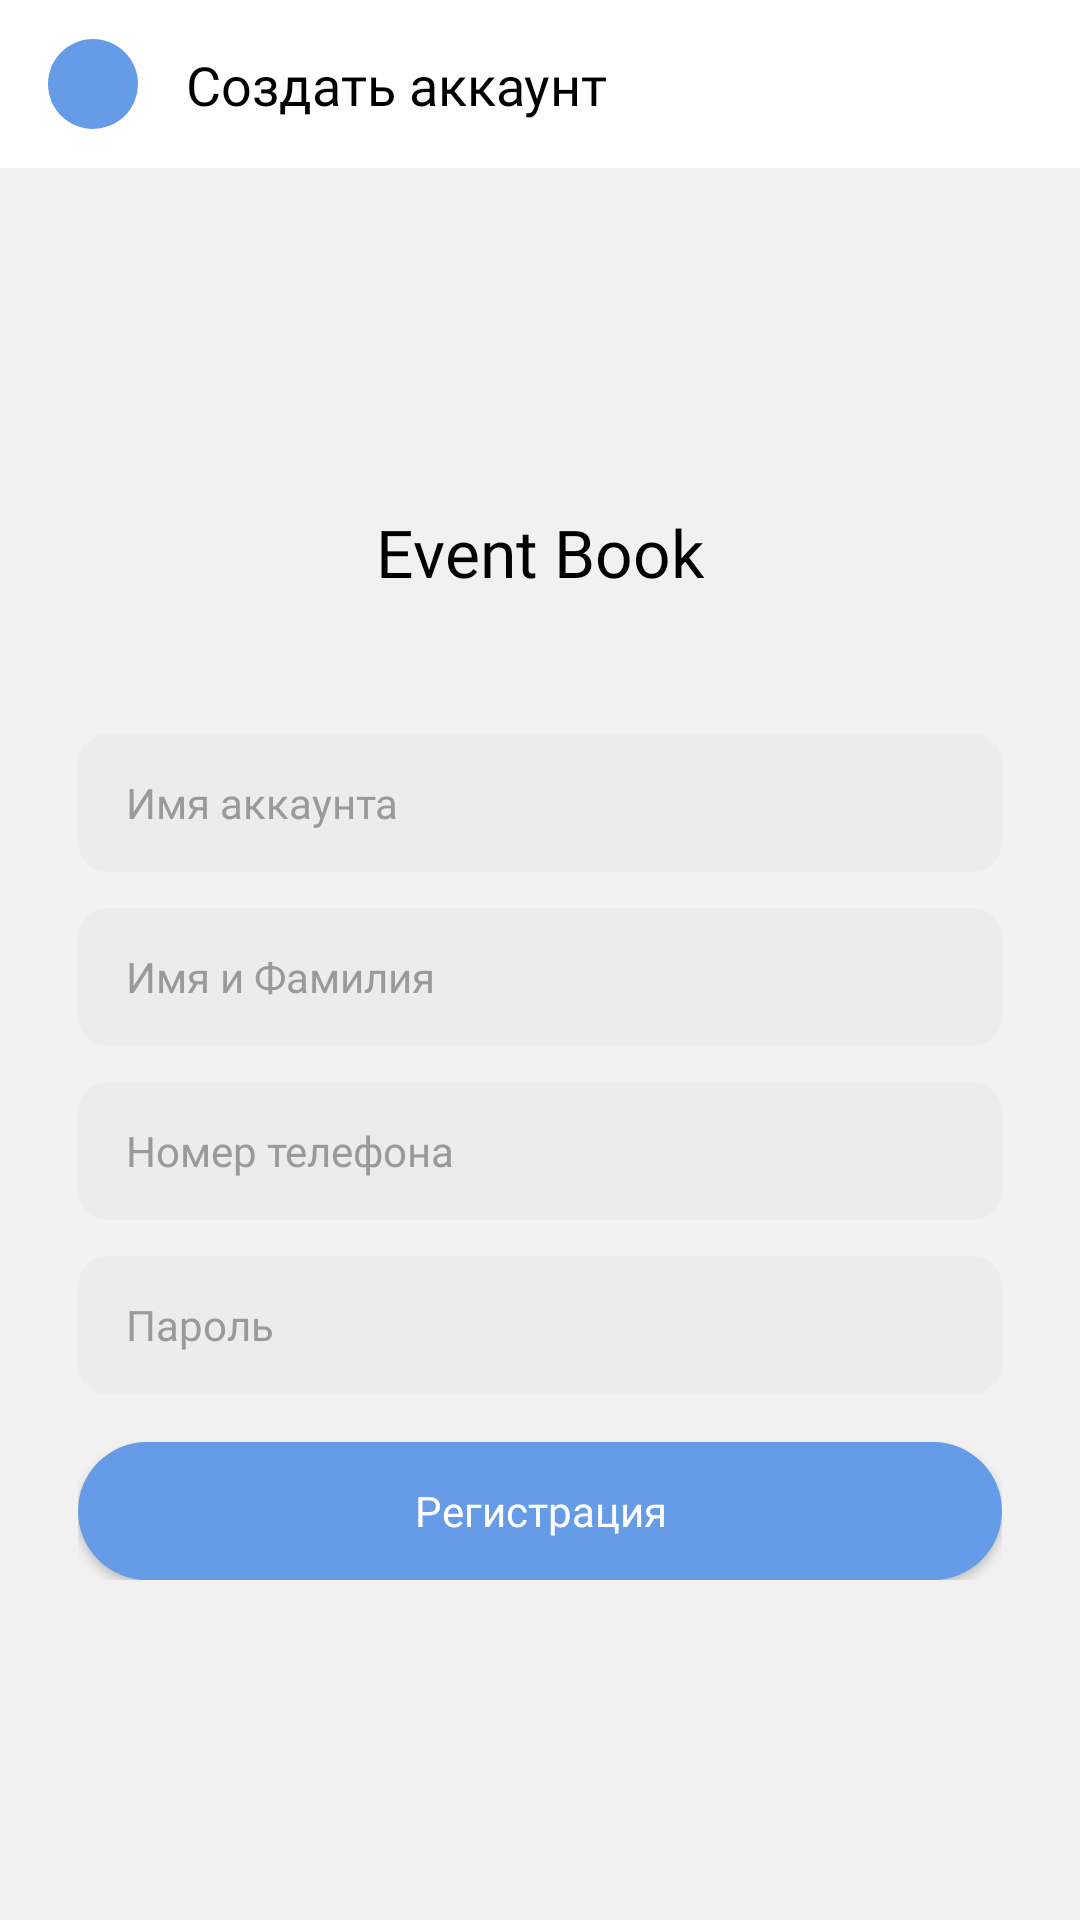

Layout XML and referenced resources for this Android screen:
<!-- AndroidManifest.xml: application theme Theme.Events -->
<!-- res/layout/activity_register.xml -->
<?xml version="1.0" encoding="utf-8"?>
<androidx.coordinatorlayout.widget.CoordinatorLayout xmlns:android="http://schemas.android.com/apk/res/android"
    xmlns:app="http://schemas.android.com/apk/res-auto"
    xmlns:tools="http://schemas.android.com/tools"
    android:layout_width="match_parent"
    android:layout_height="match_parent"
    android:background="@color/bkg_body"
    tools:context=".ui.register.RegisterActivity">

    <com.google.android.material.appbar.AppBarLayout
        android:id="@+id/appBarLayout"
        android:layout_width="match_parent"
        android:layout_height="wrap_content"
        android:background="@color/white"
        app:elevation="0dp">

        <androidx.appcompat.widget.Toolbar
            android:layout_width="match_parent"
            android:layout_height="match_parent"
            android:elevation="0dp"
            app:contentInsetStart="0dp">

            <androidx.constraintlayout.widget.ConstraintLayout
                android:layout_width="match_parent"
                android:layout_height="match_parent"
                android:layout_marginStart="16dp"
                android:layout_marginEnd="16dp">

                <androidx.appcompat.widget.AppCompatImageView
                    android:id="@+id/btn_send_back"
                    android:layout_width="30dp"
                    android:layout_height="30dp"
                    android:padding="6dp"
                    android:foregroundGravity="center"
                    android:src="@drawable/ic_baseline_arrow_white"
                    android:background="@drawable/shape_btn_bkg"
                    app:layout_constraintBottom_toBottomOf="parent"
                    app:layout_constraintLeft_toLeftOf="parent"
                    app:layout_constraintTop_toTopOf="parent" />

                <androidx.appcompat.widget.AppCompatTextView
                    android:layout_width="wrap_content"
                    android:layout_height="wrap_content"
                    android:layout_marginStart="16dp"
                    android:fontFamily="@font/manrope_bold"
                    android:text="Создать аккаунт"
                    android:textColor="@color/black"
                    android:textSize="18sp"
                    app:layout_constraintBottom_toBottomOf="parent"
                    app:layout_constraintLeft_toRightOf="@+id/btn_send_back"
                    app:layout_constraintTop_toTopOf="parent" />

            </androidx.constraintlayout.widget.ConstraintLayout>
        </androidx.appcompat.widget.Toolbar>
    </com.google.android.material.appbar.AppBarLayout>

    <androidx.core.widget.NestedScrollView
        android:layout_width="match_parent"
        android:layout_height="match_parent"
        app:layout_behavior="com.google.android.material.appbar.AppBarLayout$ScrollingViewBehavior">

        <androidx.constraintlayout.widget.ConstraintLayout
            android:layout_width="match_parent"
            android:layout_height="wrap_content"
            android:layout_gravity="center"
            android:padding="26dp">

            <androidx.appcompat.widget.AppCompatTextView
                android:id="@+id/title_login"
                android:layout_width="wrap_content"
                android:layout_height="wrap_content"
                android:fontFamily="@font/manrope_bold"
                android:text="Event Book"
                android:textColor="@color/black"
                android:textSize="22sp"
                app:layout_constraintLeft_toLeftOf="parent"
                app:layout_constraintRight_toRightOf="parent"
                app:layout_constraintTop_toTopOf="parent" />

            <com.google.android.material.textfield.TextInputEditText
                android:id="@+id/edit_text_username"
                android:layout_width="match_parent"
                android:layout_height="46dp"
                android:layout_marginTop="46dp"
                android:background="@drawable/shape_edit_text_bkg"
                android:fontFamily="@font/manrope_regular"
                android:hint="Имя аккаунта"
                android:inputType="text"
                android:paddingStart="16dp"
                android:paddingEnd="16dp"
                android:textColor="@color/black"
                android:textColorHint="@color/text_color_event_similar"
                android:textSize="14sp"
                app:layout_constraintLeft_toLeftOf="parent"
                app:layout_constraintRight_toRightOf="parent"
                app:layout_constraintTop_toBottomOf="@+id/title_login" />

            <com.google.android.material.textfield.TextInputEditText
                android:id="@+id/edit_text_lName_FName"
                android:layout_width="match_parent"
                android:layout_height="46dp"
                android:layout_marginTop="12dp"
                android:background="@drawable/shape_edit_text_bkg"
                android:fontFamily="@font/manrope_regular"
                android:hint="Имя и Фамилия"
                android:inputType="text"
                android:paddingStart="16dp"
                android:paddingEnd="16dp"
                android:textColor="@color/black"
                android:textColorHint="@color/text_color_event_similar"
                android:textSize="14sp"
                app:layout_constraintLeft_toLeftOf="parent"
                app:layout_constraintRight_toRightOf="parent"
                app:layout_constraintTop_toBottomOf="@+id/edit_text_username" />


            <com.google.android.material.textfield.TextInputEditText
                android:id="@+id/edit_text_phone"
                android:layout_width="match_parent"
                android:layout_height="46dp"
                android:layout_marginTop="12dp"
                android:background="@drawable/shape_edit_text_bkg"
                android:fontFamily="@font/manrope_regular"
                android:hint="Номер телефона"
                android:inputType="number"
                android:paddingStart="16dp"
                android:paddingEnd="16dp"
                android:textColor="@color/black"
                android:textColorHint="@color/text_color_event_similar"
                android:textSize="14sp"
                app:layout_constraintLeft_toLeftOf="parent"
                app:layout_constraintRight_toRightOf="parent"
                app:layout_constraintTop_toBottomOf="@+id/edit_text_lName_FName" />

            <com.google.android.material.textfield.TextInputEditText
                android:id="@+id/edit_text_password"
                android:layout_width="match_parent"
                android:layout_height="46dp"
                android:layout_marginTop="12dp"
                android:background="@drawable/shape_edit_text_bkg"
                android:fontFamily="@font/manrope_regular"
                android:hint="Пароль"
                android:inputType="textPassword"
                android:paddingStart="16dp"
                android:paddingEnd="16dp"
                android:textColor="@color/black"
                android:textColorHint="@color/text_color_event_similar"
                android:textSize="14sp"
                app:layout_constraintLeft_toLeftOf="parent"
                app:layout_constraintRight_toRightOf="parent"
                app:layout_constraintTop_toBottomOf="@+id/edit_text_phone" />

            <androidx.appcompat.widget.AppCompatButton
                android:id="@+id/btnRegisterUser"
                android:layout_width="match_parent"
                android:layout_height="46dp"
                android:layout_marginTop="16dp"
                android:background="@drawable/shape_btn_bkg"
                android:fontFamily="@font/manrope_bold"
                android:text="Регистрация"
                android:textAllCaps="false"
                android:textColor="#fff"
                android:textSize="14sp"
                app:layout_constraintLeft_toLeftOf="parent"
                app:layout_constraintRight_toRightOf="parent"
                app:layout_constraintTop_toBottomOf="@+id/edit_text_password" />
        </androidx.constraintlayout.widget.ConstraintLayout>

    </androidx.core.widget.NestedScrollView>

    <TextView
        android:id="@+id/text_error_register"
        android:layout_width="match_parent"
        android:layout_height="wrap_content"
        android:background="@drawable/shape_error_login"
        android:fontFamily="@font/manrope_regular"
        android:gravity="center"
        android:paddingStart="16dp"
        android:paddingTop="12dp"
        android:layout_margin="16dp"
        android:paddingEnd="16dp"
        android:paddingBottom="12dp"
        android:textColor="@color/black"
        android:textSize="12sp"
        android:visibility="gone"
        app:layout_behavior="com.google.android.material.appbar.AppBarLayout$ScrollingViewBehavior"
        app:layout_constraintLeft_toLeftOf="parent"
        app:layout_constraintRight_toRightOf="parent" />


</androidx.coordinatorlayout.widget.CoordinatorLayout>
<!-- resources referenced by this layout -->
<resources>
  <color name="bkg_body">#F1F1F1</color>
  <color name="black">#FF000000</color>
  <color name="text_color_event_similar">#9A9A9A</color>
  <color name="white">#FFFFFFFF</color>
  <!-- drawable shape_btn_bkg (drawable) -->
  <?xml version="1.0" encoding="utf-8"?>
  <shape xmlns:android="http://schemas.android.com/apk/res/android"
      android:shape="rectangle">
  
      <solid android:color="#669BE8" />
  
      <corners android:radius="30dp" />
  
  </shape>
  <!-- drawable shape_edit_text_bkg (drawable) -->
  <?xml version="1.0" encoding="utf-8"?>
  <shape xmlns:android="http://schemas.android.com/apk/res/android"
      android:shape="rectangle">
  
      <solid android:color="#ECECEC" />
  
      <corners android:radius="10dp" />
  
  </shape>
  <!-- drawable shape_error_login (drawable) -->
  <?xml version="1.0" encoding="utf-8"?>
  <shape xmlns:android="http://schemas.android.com/apk/res/android"
      android:shape="rectangle">
  
      <solid android:color="#22FF8888" />
      <corners android:radius="10dp"/>
  
  </shape>
  <style name="Theme.Events" parent="Theme.MaterialComponents.DayNight.NoActionBar">
          
          <item name="colorPrimary">@color/black</item>
          <item name="colorPrimaryVariant">@color/black</item>
          <item name="colorOnPrimary">@color/white</item>
          
          <item name="colorSecondary">@color/black</item>
          <item name="colorSecondaryVariant">@color/black</item>
          <item name="colorOnSecondary">@color/black</item>
          
          <item name="android:statusBarColor" tools:targetApi="l">@color/black</item>
          
      </style>
</resources>
